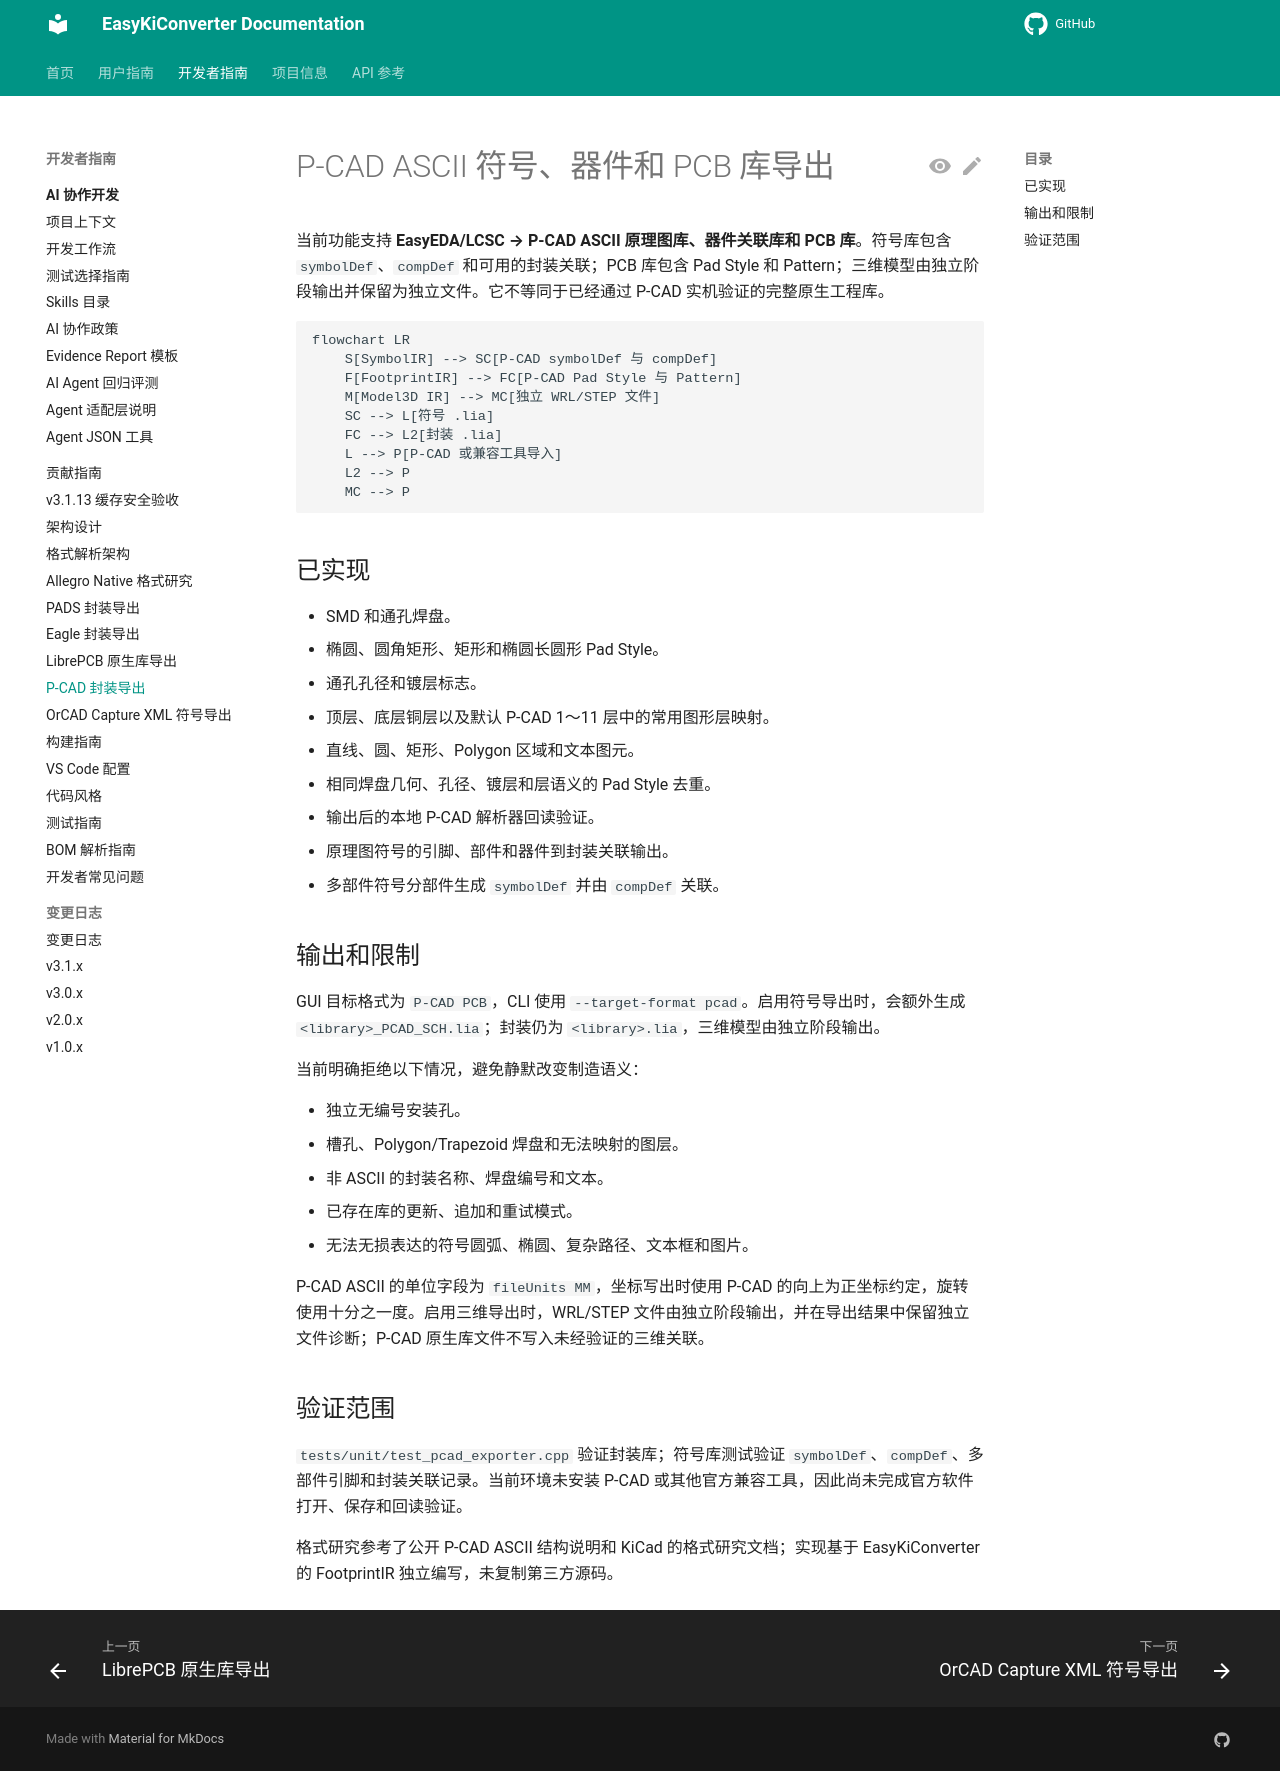

repository: EasyKiconverter/EasyKiConverter · page: developer/PCAD_EXPORT/index.html · generator: mkdocs

# P-CAD ASCII 符号、器件和 PCB 库导出

当前功能支持 **EasyEDA/LCSC → P-CAD ASCII 原理图库、器件关联库和 PCB 库**。符号库包含 `symbolDef`、`compDef` 和可用的封装关联；PCB 库包含 Pad Style 和 Pattern；三维模型由独立阶段输出并保留为独立文件。它不等同于已经通过 P-CAD 实机验证的完整原生工程库。

```mermaid
flowchart LR
    S[SymbolIR] --> SC[P-CAD symbolDef 与 compDef]
    F[FootprintIR] --> FC[P-CAD Pad Style 与 Pattern]
    M[Model3D IR] --> MC[独立 WRL/STEP 文件]
    SC --> L[符号 .lia]
    FC --> L2[封装 .lia]
    L --> P[P-CAD 或兼容工具导入]
    L2 --> P
    MC --> P
```

## 已实现

- SMD 和通孔焊盘。
- 椭圆、圆角矩形、矩形和椭圆长圆形 Pad Style。
- 通孔孔径和镀层标志。
- 顶层、底层铜层以及默认 P-CAD 1～11 层中的常用图形层映射。
- 直线、圆、矩形、Polygon 区域和文本图元。
- 相同焊盘几何、孔径、镀层和层语义的 Pad Style 去重。
- 输出后的本地 P-CAD 解析器回读验证。
- 原理图符号的引脚、部件和器件到封装关联输出。
- 多部件符号分部件生成 `symbolDef` 并由 `compDef` 关联。

## 输出和限制

GUI 目标格式为 `P-CAD PCB`，CLI 使用 `--target-format pcad`。启用符号导出时，会额外生成 `<library>_PCAD_SCH.lia`；封装仍为 `<library>.lia`，三维模型由独立阶段输出。

当前明确拒绝以下情况，避免静默改变制造语义：

- 独立无编号安装孔。
- 槽孔、Polygon/Trapezoid 焊盘和无法映射的图层。
- 非 ASCII 的封装名称、焊盘编号和文本。
- 已存在库的更新、追加和重试模式。
- 无法无损表达的符号圆弧、椭圆、复杂路径、文本框和图片。

P-CAD ASCII 的单位字段为 `fileUnits MM`，坐标写出时使用 P-CAD 的向上为正坐标约定，旋转使用十分之一度。启用三维导出时，WRL/STEP 文件由独立阶段输出，并在导出结果中保留独立文件诊断；P-CAD 原生库文件不写入未经验证的三维关联。

## 验证范围

`tests/unit/test_pcad_exporter.cpp` 验证封装库；符号库测试验证 `symbolDef`、`compDef`、多部件引脚和封装关联记录。当前环境未安装 P-CAD 或其他官方兼容工具，因此尚未完成官方软件打开、保存和回读验证。

格式研究参考了公开 P-CAD ASCII 结构说明和 KiCad 的格式研究文档；实现基于 EasyKiConverter 的 FootprintIR 独立编写，未复制第三方源码。
